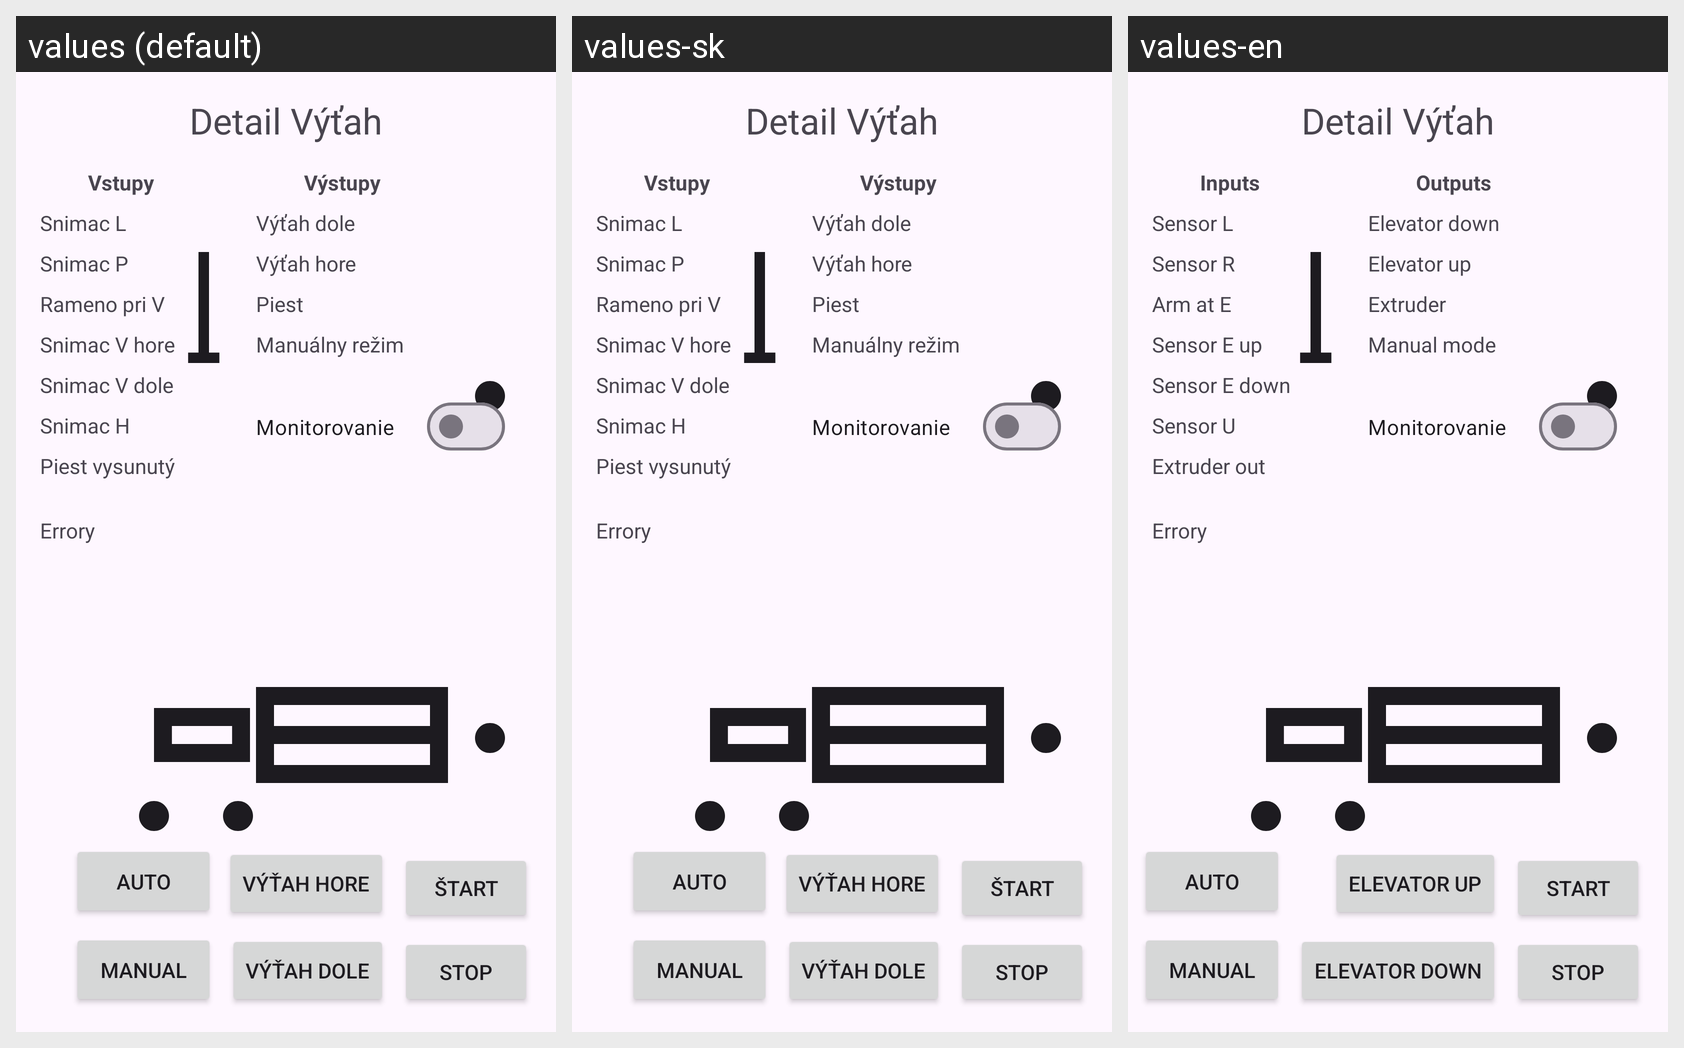

Strings drawn on this Android screen and how each of the app's shown locales translates them:
Android screen res/layout/fragment_vytah_det_vytah.xml rendered under 3 locales, left to right: values (default), values-sk, values-en. Device: Nexus 5 (rendered at 1080×1920; each locale shown at half size, 540×960, under a caption strip naming it); theme Theme.PLCDiplomovka1.
Strings drawn on this screen, with the default value and each locale's value (text and hints the layout hard-codes, and strings that could not be matched under every locale, appear in the picture but are not listed):

outputs
  values: Výstupy
  values-sk: Výstupy
  values-en: Outputs

elevator_output_elevator_down
  values: Výťah dole
  values-sk: Výťah dole
  values-en: Elevator down

elevator_output_elevator_up
  values: Výťah hore
  values-sk: Výťah hore
  values-en: Elevator up

elevator_output_extruder
  values: Piest
  values-sk: Piest
  values-en: Extruder

mode_manual
  values: Manuálny režim
  values-sk: Manuálny režim
  values-en: Manual mode

inputs
  values: Vstupy
  values-sk: Vstupy
  values-en: Inputs

elevator_input_sensor_l
  values: Snimac L
  values-sk: Snimac L
  values-en: Sensor L

elevator_input_sensor_p
  values: Snimac P
  values-sk: Snimac P
  values-en: Sensor R

elevator_input_arm_at_elev
  values: Rameno pri V
  values-sk: Rameno pri V
  values-en: Arm at E

elevator_input_elevator_up
  values: Snimac V hore
  values-sk: Snimac V hore
  values-en: Sensor E up

elevator_input_elevator_down
  values: Snimac V dole
  values-sk: Snimac V dole
  values-en: Sensor E down

elevator_input_sensor_h
  values: Snimac H
  values-sk: Snimac H
  values-en: Sensor U

elevator_input_extruder
  values: Piest vysunutý
  values-sk: Piest vysunutý
  values-en: Extruder out

action_start
  values: Štart
  values-sk: Štart
  values-en: Start

action_stop
  values: Stop
  values-sk: Stop
  values-en: Stop
